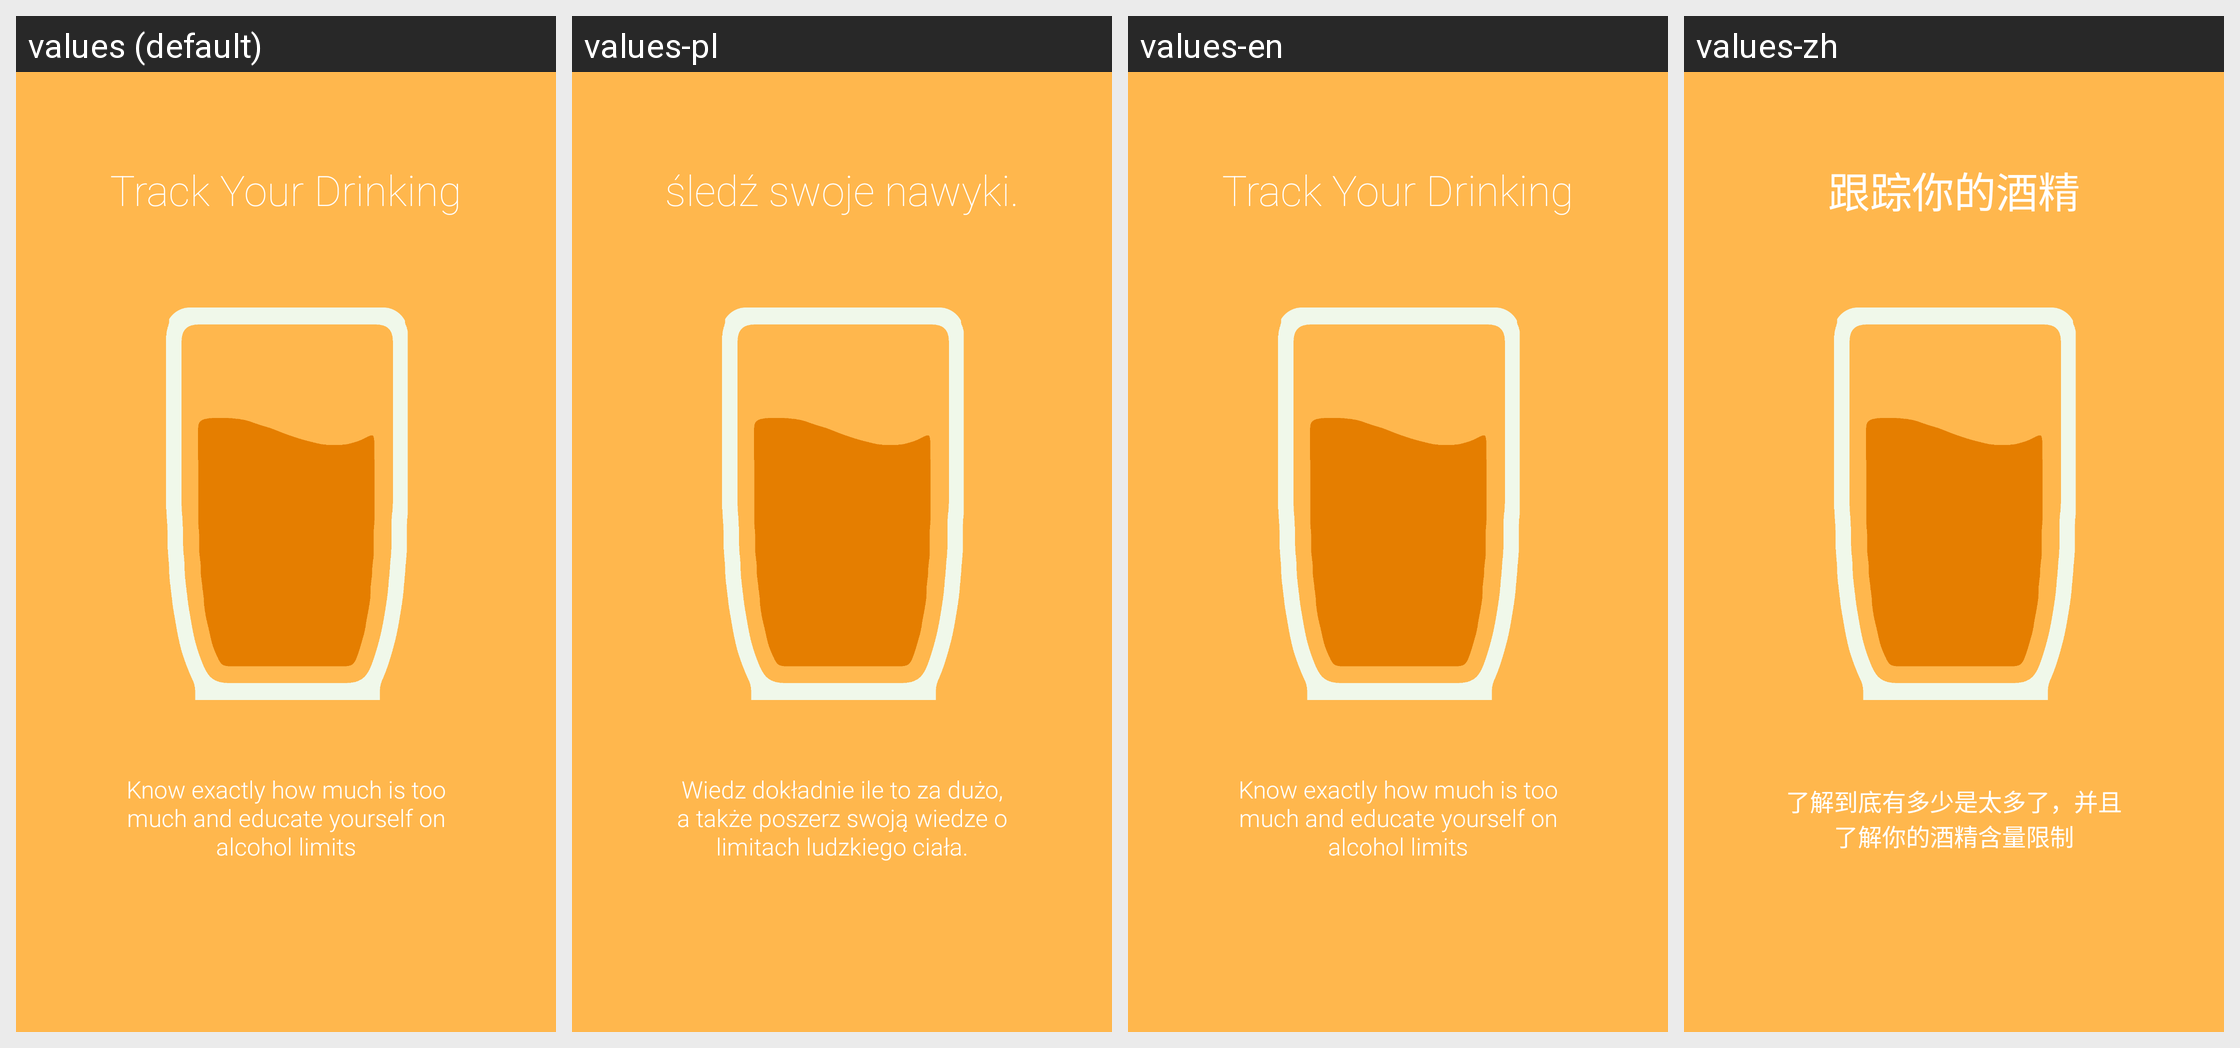

Strings drawn on this Android screen and how each of the app's shown locales translates them:
Android screen res/layout/intro1.xml rendered under 4 locales, left to right: values (default), values-pl, values-en, values-zh. Device: Nexus 5 (rendered at 1080×1920; each locale shown at half size, 540×960, under a caption strip naming it); theme AppTheme.
Other locales in the repository, not shown: values-de, values-es, values-fr, values-ga, values-it, values-ja, values-ko, values-nds, values-nl, values-pt, values-ro, values-ru.
Strings drawn on this screen, with the default value and each locale's value (text and hints the layout hard-codes, and strings that could not be matched under every locale, appear in the picture but are not listed):

track_drinking
  values: Track Your Drinking
  values-pl: śledź swoje nawyki.
  values-en: Track Your Drinking
  values-zh: 跟踪你的酒精

know_exactly
  values: Know exactly how much is too much and educate yourself on alcohol limits
  values-pl: Wiedz dokładnie ile to za dużo, a także poszerz swoją wiedze o limitach ludzkiego ciała.
  values-en: Know exactly how much is too much and educate yourself on alcohol limits
  values-zh: 了解到底有多少是太多了，并且了解你的酒精含量限制
